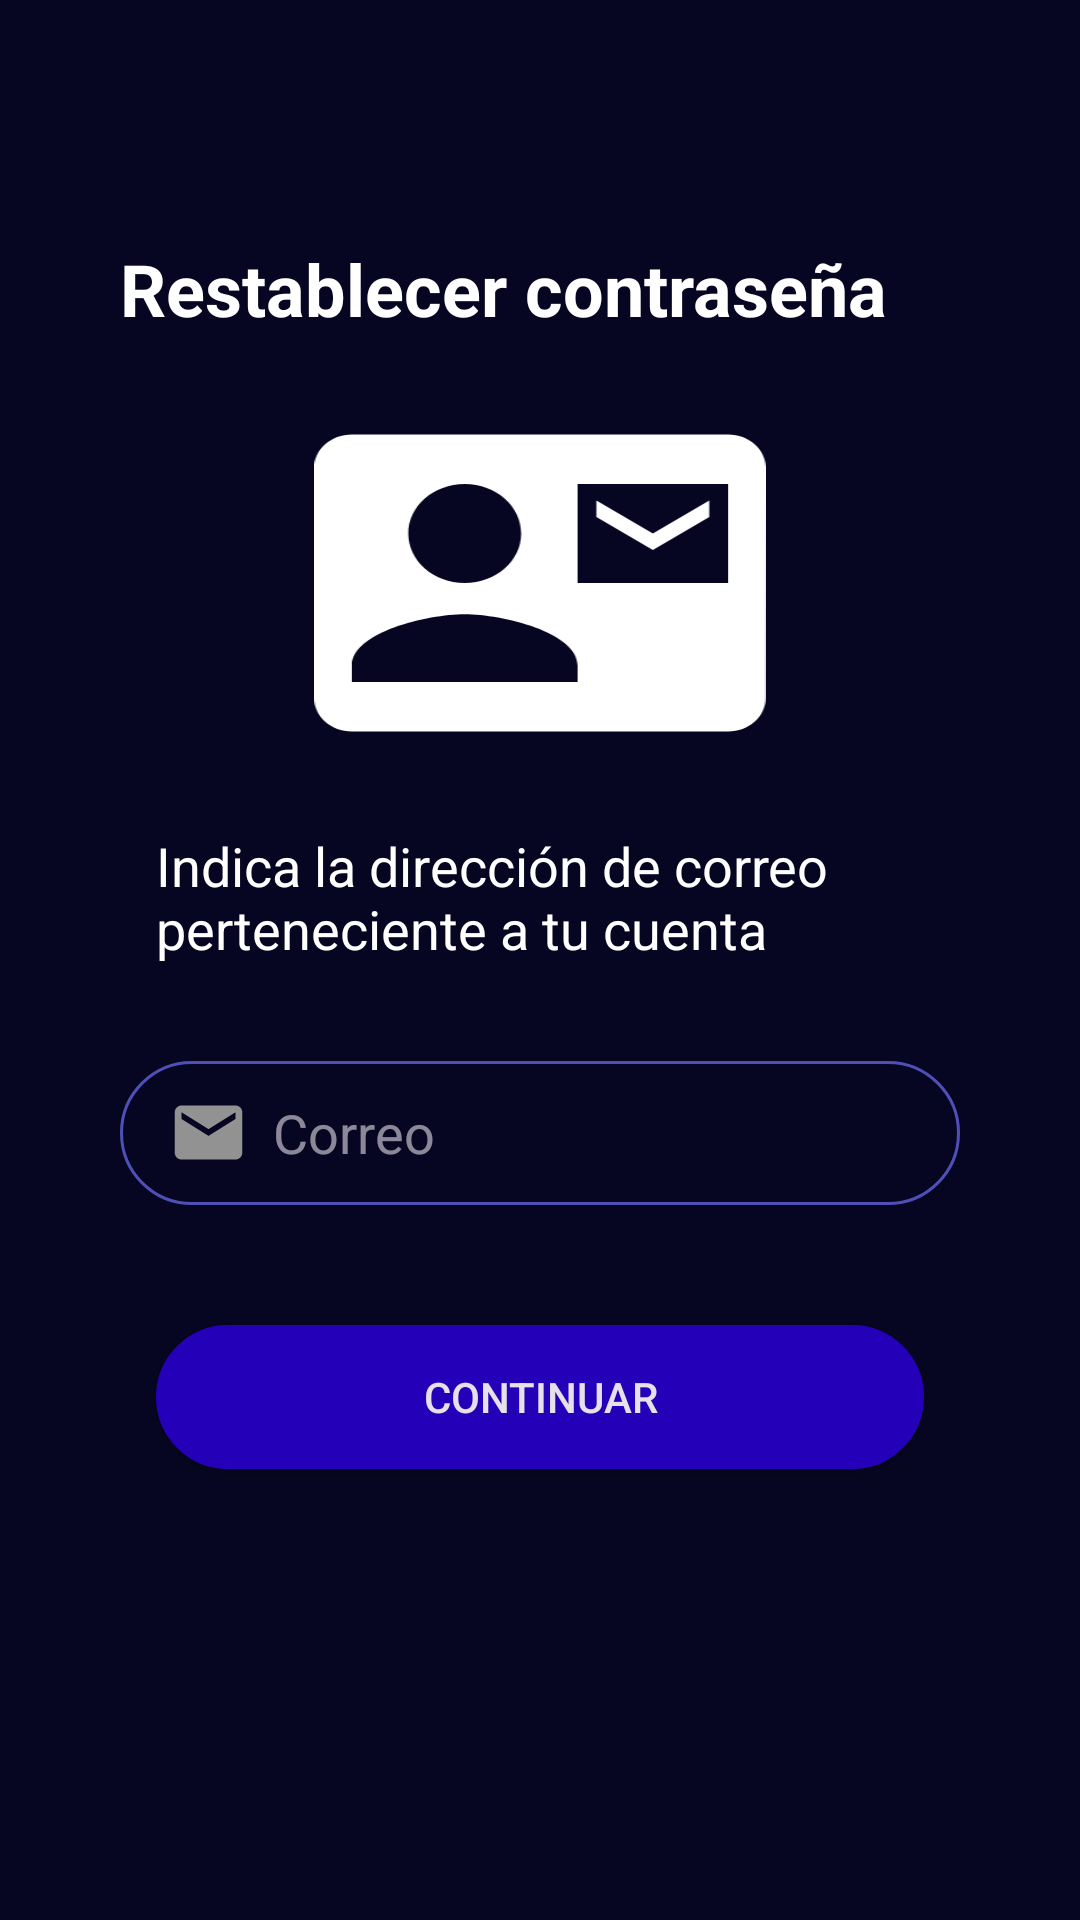

The Android layout XML behind this screen, and the referenced resources:
<!-- AndroidManifest.xml: application theme Theme.IOT_ProyectoIndividual -->
<!-- res/layout/activity_recuperar_cuenta.xml -->
<?xml version="1.0" encoding="utf-8"?>
<LinearLayout xmlns:android="http://schemas.android.com/apk/res/android"
    xmlns:app="http://schemas.android.com/apk/res-auto"
    xmlns:tools="http://schemas.android.com/tools"
    android:layout_width="match_parent"
    android:layout_height="match_parent"
    android:orientation="vertical"
    android:gravity="center_horizontal"
    tools:context=".RecuperarCuentaActivity">

    <RelativeLayout
        android:layout_width="280dp"
        android:layout_height="wrap_content"
        android:layout_marginTop="80dp">
        <TextView
            android:id="@+id/textTitle"
            android:layout_width="wrap_content"
            android:layout_height="wrap_content"
            android:text="Restablecer contraseña"
            android:textStyle="bold"
            android:textSize="24sp"
            android:textColor="#FFFFFF"
            />
    </RelativeLayout>

    <ImageView
        android:layout_width="wrap_content"
        android:layout_height="wrap_content"
        android:src="@drawable/ic_baseline_contact_mail_24"
        android:scaleX="1.14"
        android:layout_marginTop="16dp"
        />
    <TextView
        android:layout_width="256dp"
        android:layout_height="wrap_content"
        android:text="Indica la dirección de correo perteneciente a tu cuenta"
        android:textSize="18sp"
        android:textColor="#FFFFFF"
        android:layout_marginTop="16dp"
        />

    <EditText
        android:inputType="textEmailAddress"
        android:id="@+id/editTextCorreo"
        android:layout_marginTop="32dp"
        android:layout_width="280dp"
        android:layout_height="48dp"
        android:hint="Correo"
        android:background="@drawable/custom_input"
        android:paddingStart="16dp"
        android:drawableStart="@drawable/ic_baseline_email_27"
        android:drawablePadding="8dp"
        />

    <androidx.appcompat.widget.AppCompatButton
        android:id="@+id/buttonContinuar"
        android:layout_marginTop="40dp"
        android:layout_width="256dp"
        android:layout_height="wrap_content"
        android:text="continuar"
        android:background="@drawable/custom_button"
        />

</LinearLayout>
<!-- resources referenced by this layout -->
<resources>
  <!-- drawable custom_button (drawable) -->
  <?xml version="1.0" encoding="utf-8"?>
  <selector xmlns:android="http://schemas.android.com/apk/res/android">
      <item  >
          <shape android:shape="rectangle">
              <solid android:color="#2500B9"/>
              <corners android:radius="70dp"/>
              <stroke android:color="#2500B9" android:width="1dp"/>
  
          </shape>
      </item>
  </selector>
  <!-- drawable ic_baseline_contact_mail_24 (drawable) -->
  <vector android:height="132dp" android:tint="#FFFFFF"
      android:viewportHeight="24" android:viewportWidth="24"
      android:width="132dp" xmlns:android="http://schemas.android.com/apk/res/android">
      <path android:fillColor="@android:color/white" android:pathData="M21,8L21,7l-3,2 -3,-2v1l3,2 3,-2zM22,3L2,3C0.9,3 0,3.9 0,5v14c0,1.1 0.9,2 2,2h20c1.1,0 1.99,-0.9 1.99,-2L24,5c0,-1.1 -0.9,-2 -2,-2zM8,6c1.66,0 3,1.34 3,3s-1.34,3 -3,3 -3,-1.34 -3,-3 1.34,-3 3,-3zM14,18L2,18v-1c0,-2 4,-3.1 6,-3.1s6,1.1 6,3.1v1zM22,12h-8L14,6h8v6z"/>
  </vector>
  <!-- drawable ic_baseline_email_27 (drawable) -->
  <vector android:height="27dp" android:tint="#929292"
      android:viewportHeight="24" android:viewportWidth="24"
      android:width="27dp" xmlns:android="http://schemas.android.com/apk/res/android">
      <path android:fillColor="@android:color/white" android:pathData="M20,4L4,4c-1.1,0 -1.99,0.9 -1.99,2L2,18c0,1.1 0.9,2 2,2h16c1.1,0 2,-0.9 2,-2L22,6c0,-1.1 -0.9,-2 -2,-2zM20,8l-8,5 -8,-5L4,6l8,5 8,-5v2z"/>
  </vector>
  <color name="md_theme_dark_primary">#2b2831</color>
  <color name="md_theme_dark_onPrimary">#242478</color>
  <color name="md_theme_dark_primaryContainer">#3C3D8F</color>
  <color name="md_theme_dark_onPrimaryContainer">#E1DFFF</color>
  <color name="md_theme_dark_secondary">#C3C0FF</color>
  <color name="md_theme_dark_onSecondary">#2000A4</color>
  <color name="md_theme_dark_secondaryContainer">#3725C6</color>
  <color name="md_theme_dark_onSecondaryContainer">#E3DFFF</color>
  <color name="md_theme_dark_tertiary">#D0BCFF</color>
  <color name="md_theme_dark_onTertiary">#391E72</color>
  <color name="md_theme_dark_tertiaryContainer">#50378A</color>
  <color name="md_theme_dark_onTertiaryContainer">#E9DDFF</color>
  <color name="md_theme_dark_error">#FFB4AB</color>
  <color name="md_theme_dark_errorContainer">#93000A</color>
  <color name="md_theme_dark_onError">#690005</color>
  <color name="md_theme_dark_onErrorContainer">#FFDAD6</color>
  <color name="md_theme_dark_onBackground">#E5E1E6</color>
  <color name="md_theme_dark_surface">#1C1B1F</color>
  <color name="md_theme_dark_onSurface">#E5E1E6</color>
  <color name="md_theme_dark_surfaceVariant">#47464F</color>
  <color name="md_theme_dark_onSurfaceVariant">#C8C5D0</color>
  <color name="md_theme_dark_outline">#918F9A</color>
  <color name="md_theme_dark_inverseOnSurface">#1C1B1F</color>
  <color name="md_theme_dark_inverseSurface">#E5E1E6</color>
  <color name="md_theme_dark_inversePrimary">#5455A9</color>
  <style name="ThemeOverlay.App.MaterialAlertDialog" parent="ThemeOverlay.Material3.MaterialAlertDialog">
          <item name="colorSurface">#151544</item>
          <item name="buttonBarPositiveButtonStyle">@style/Widget.App.Button</item>
          <item name="buttonBarNegativeButtonStyle">@style/Widget.App.Button</item>
          <item name="buttonBarNeutralButtonStyle">@style/Widget.App.Button</item>
      </style>
  <style name="Widget.App.Button" parent="Widget.Material3.Button.TextButton.Dialog">
          <item name="android:textColor">#8A96FF</item>
      </style>
</resources>
